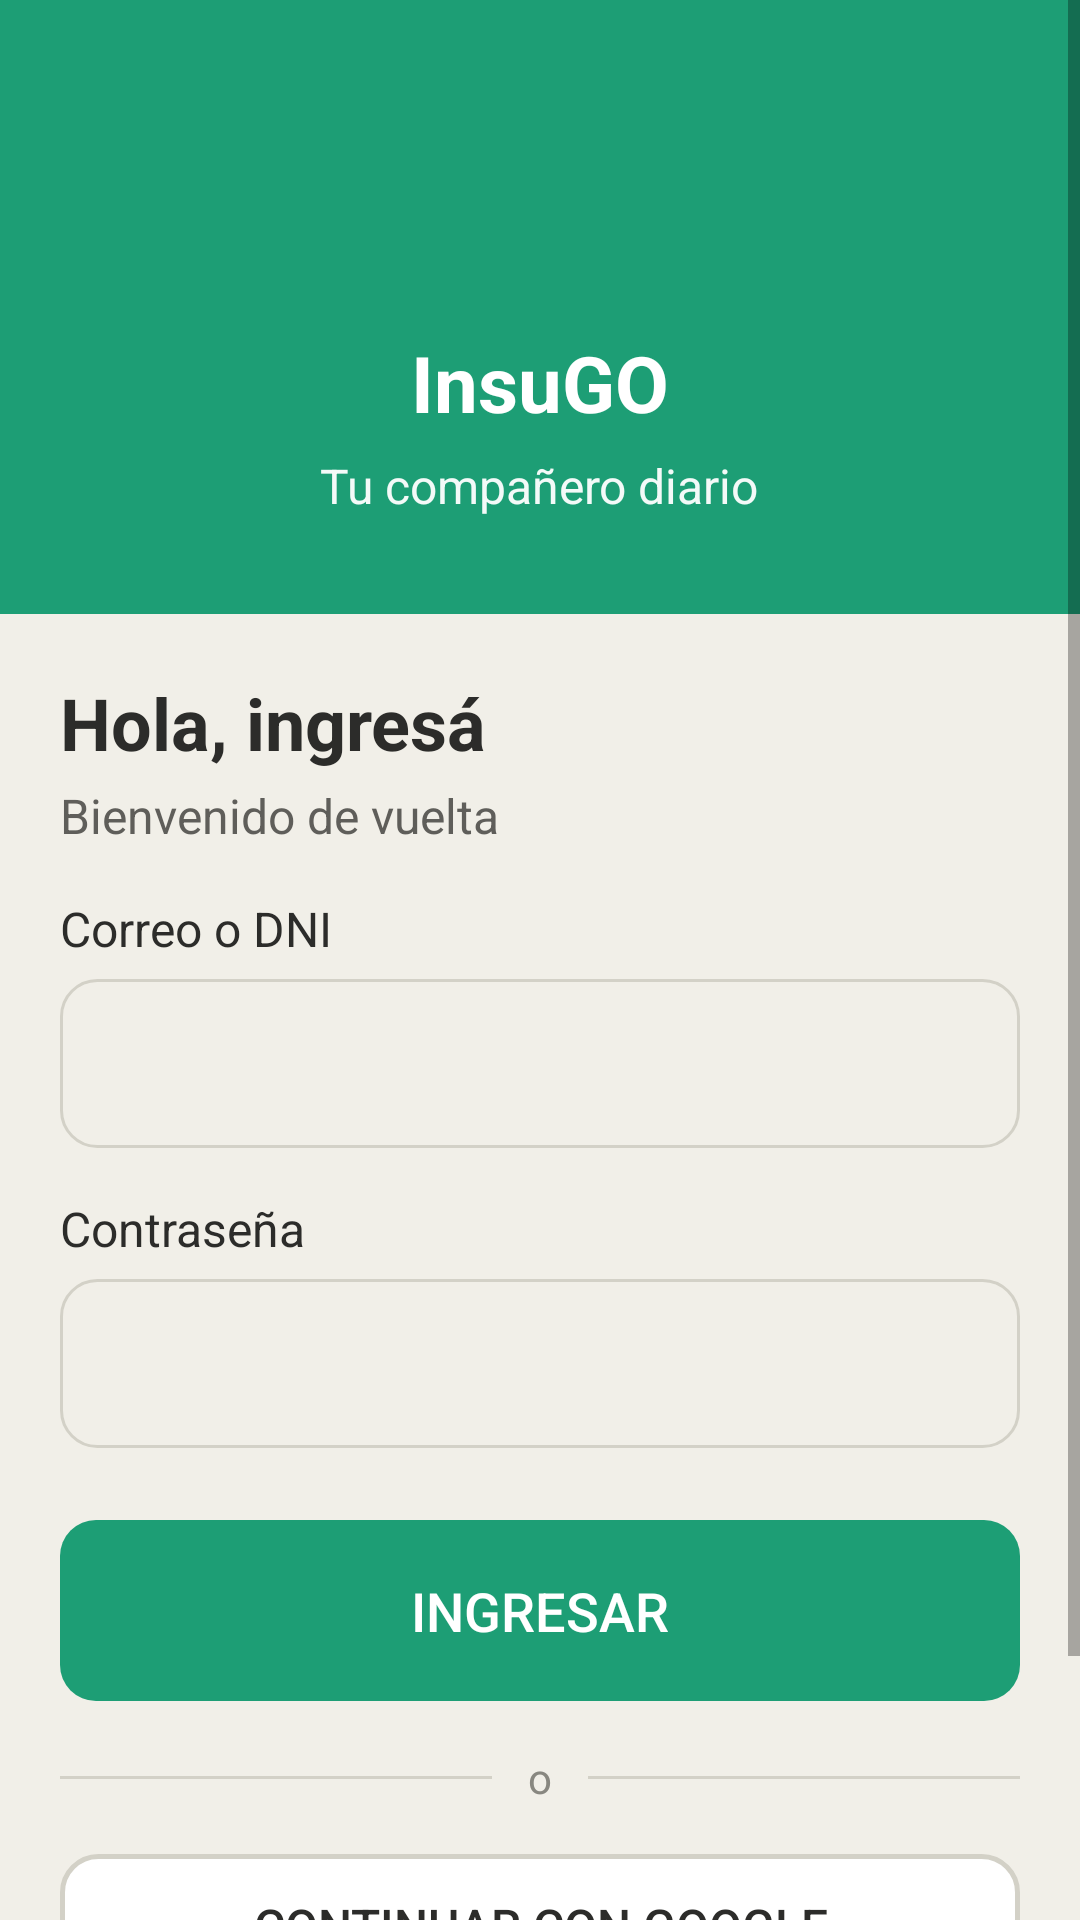

Layout XML and referenced resources for this Android screen:
<!-- AndroidManifest.xml: application theme Theme.InsuGO -->
<!-- res/layout/activity_login.xml -->
<?xml version="1.0" encoding="utf-8"?>
<ScrollView xmlns:android="http://schemas.android.com/apk/res/android"
    android:layout_width="match_parent"
    android:layout_height="match_parent"
    android:background="@color/fondo"
    android:fillViewport="true">

    <LinearLayout
        android:layout_width="match_parent"
        android:layout_height="wrap_content"
        android:orientation="vertical">

        
        <LinearLayout
            android:layout_width="match_parent"
            android:layout_height="wrap_content"
            android:background="@color/verde"
            android:gravity="center"
            android:orientation="vertical"
            android:paddingStart="36dp"
            android:paddingTop="24dp"
            android:paddingEnd="36dp"
            android:paddingBottom="32dp">

            <FrameLayout
                android:layout_width="72dp"
                android:layout_height="72dp">

                <View
                    android:layout_width="72dp"
                    android:layout_height="72dp"
                    android:background="@drawable/bg_circle_white" />

                <View
                    android:layout_width="32dp"
                    android:layout_height="32dp"
                    android:layout_gravity="center"
                    android:background="@drawable/bg_circle_naranja" />
            </FrameLayout>

            <TextView
                android:layout_width="wrap_content"
                android:layout_height="wrap_content"
                android:layout_marginTop="14dp"
                android:text="InsuGO"
                android:textColor="@color/white"
                android:textSize="26sp"
                android:textStyle="bold" />

            <TextView
                android:layout_width="wrap_content"
                android:layout_height="wrap_content"
                android:layout_marginTop="6dp"
                android:alpha="0.95"
                android:text="Tu compañero diario"
                android:textColor="@color/white"
                android:textSize="16sp" />
        </LinearLayout>

        
        <LinearLayout
            android:layout_width="match_parent"
            android:layout_height="wrap_content"
            android:orientation="vertical"
            android:padding="20dp">

            <TextView
                android:layout_width="wrap_content"
                android:layout_height="wrap_content"
                android:text="Hola, ingresá"
                android:textColor="@color/gris_900"
                android:textSize="24sp"
                android:textStyle="bold" />

            <TextView
                android:layout_width="wrap_content"
                android:layout_height="wrap_content"
                android:layout_marginTop="4dp"
                android:text="Bienvenido de vuelta"
                android:textColor="@color/gris_600"
                android:textSize="16sp" />

            <TextView
                android:layout_width="wrap_content"
                android:layout_height="wrap_content"
                android:layout_marginTop="16dp"
                android:text="Correo o DNI"
                android:textColor="@color/gris_900"
                android:textSize="16sp" />

            <EditText
                android:id="@+id/etUser"
                android:layout_width="match_parent"
                android:layout_height="wrap_content"
                android:layout_marginTop="6dp"
                android:background="@drawable/bg_input"
                android:inputType="textEmailAddress"
                android:padding="16dp"
                android:textSize="18sp" />

            <TextView
                android:layout_width="wrap_content"
                android:layout_height="wrap_content"
                android:layout_marginTop="16dp"
                android:text="Contraseña"
                android:textColor="@color/gris_900"
                android:textSize="16sp" />

            <EditText
                android:id="@+id/etPass"
                android:layout_width="match_parent"
                android:layout_height="wrap_content"
                android:layout_marginTop="6dp"
                android:background="@drawable/bg_input"
                android:inputType="textPassword"
                android:padding="16dp"
                android:textSize="18sp" />

            <Button
                android:id="@+id/btnIngresar"
                android:layout_width="match_parent"
                android:layout_height="wrap_content"
                android:layout_marginTop="24dp"
                android:background="@drawable/bg_btn_primary"
                android:paddingTop="18dp"
                android:paddingBottom="18dp"
                android:stateListAnimator="@null"
                android:text="Ingresar"
                android:textColor="@color/white"
                android:textSize="18sp" />

            
            <LinearLayout
                android:layout_width="match_parent"
                android:layout_height="wrap_content"
                android:layout_marginTop="16dp"
                android:gravity="center_vertical"
                android:orientation="horizontal">

                <View
                    android:layout_width="0dp"
                    android:layout_height="1dp"
                    android:layout_weight="1"
                    android:background="@color/gris_200" />

                <TextView
                    android:layout_width="wrap_content"
                    android:layout_height="wrap_content"
                    android:layout_marginStart="12dp"
                    android:layout_marginEnd="12dp"
                    android:text="o"
                    android:textColor="@color/gris_400"
                    android:textSize="14sp" />

                <View
                    android:layout_width="0dp"
                    android:layout_height="1dp"
                    android:layout_weight="1"
                    android:background="@color/gris_200" />
            </LinearLayout>

            <Button
                android:id="@+id/btnGoogle"
                android:layout_width="match_parent"
                android:layout_height="wrap_content"
                android:layout_marginTop="16dp"
                android:background="@drawable/bg_btn_google"
                android:stateListAnimator="@null"
                android:text="Continuar con Google"
                android:textColor="@color/gris_900"
                android:textSize="16sp" />

            <Button
                android:id="@+id/btnRegistrate"
                android:layout_width="match_parent"
                android:layout_height="wrap_content"
                android:layout_marginTop="8dp"
                android:background="@android:color/transparent"
                android:stateListAnimator="@null"
                android:text="¿Primera vez? Registrate"
                android:textColor="@color/verde"
                android:textSize="16sp" />
        </LinearLayout>
    </LinearLayout>
</ScrollView>
<!-- resources referenced by this layout -->
<resources>
  <color name="fondo">#F1EFE8</color>
  <color name="gris_200">#D3D1C7</color>
  <color name="gris_400">#888780</color>
  <color name="gris_600">#5F5E5A</color>
  <color name="gris_900">#2C2C2A</color>
  <color name="verde">#1D9E75</color>
  <color name="white">#FFFFFFFF</color>
  <!-- drawable bg_btn_google (drawable) -->
  <?xml version="1.0" encoding="utf-8"?>
  <shape xmlns:android="http://schemas.android.com/apk/res/android"
      android:shape="rectangle">
      <solid android:color="@color/white" />
      <stroke android:width="1.5dp" android:color="@color/gris_200" />
      <corners android:radius="12dp" />
  </shape>
  <!-- drawable bg_btn_primary (drawable) -->
  <?xml version="1.0" encoding="utf-8"?>
  <shape xmlns:android="http://schemas.android.com/apk/res/android"
      android:shape="rectangle">
      <solid android:color="@color/verde" />
      <corners android:radius="12dp" />
  </shape>
  <!-- drawable bg_input (drawable) -->
  <?xml version="1.0" encoding="utf-8"?>
  <shape xmlns:android="http://schemas.android.com/apk/res/android"
      android:shape="rectangle">
      <solid android:color="@color/gris_100" />
      <stroke android:width="1dp" android:color="@color/gris_200" />
      <corners android:radius="12dp" />
  </shape>
  <style name="Theme.InsuGO" parent="Theme.AppCompat.Light.NoActionBar" />
  <color name="gris_100">#F1EFE8</color>
</resources>
